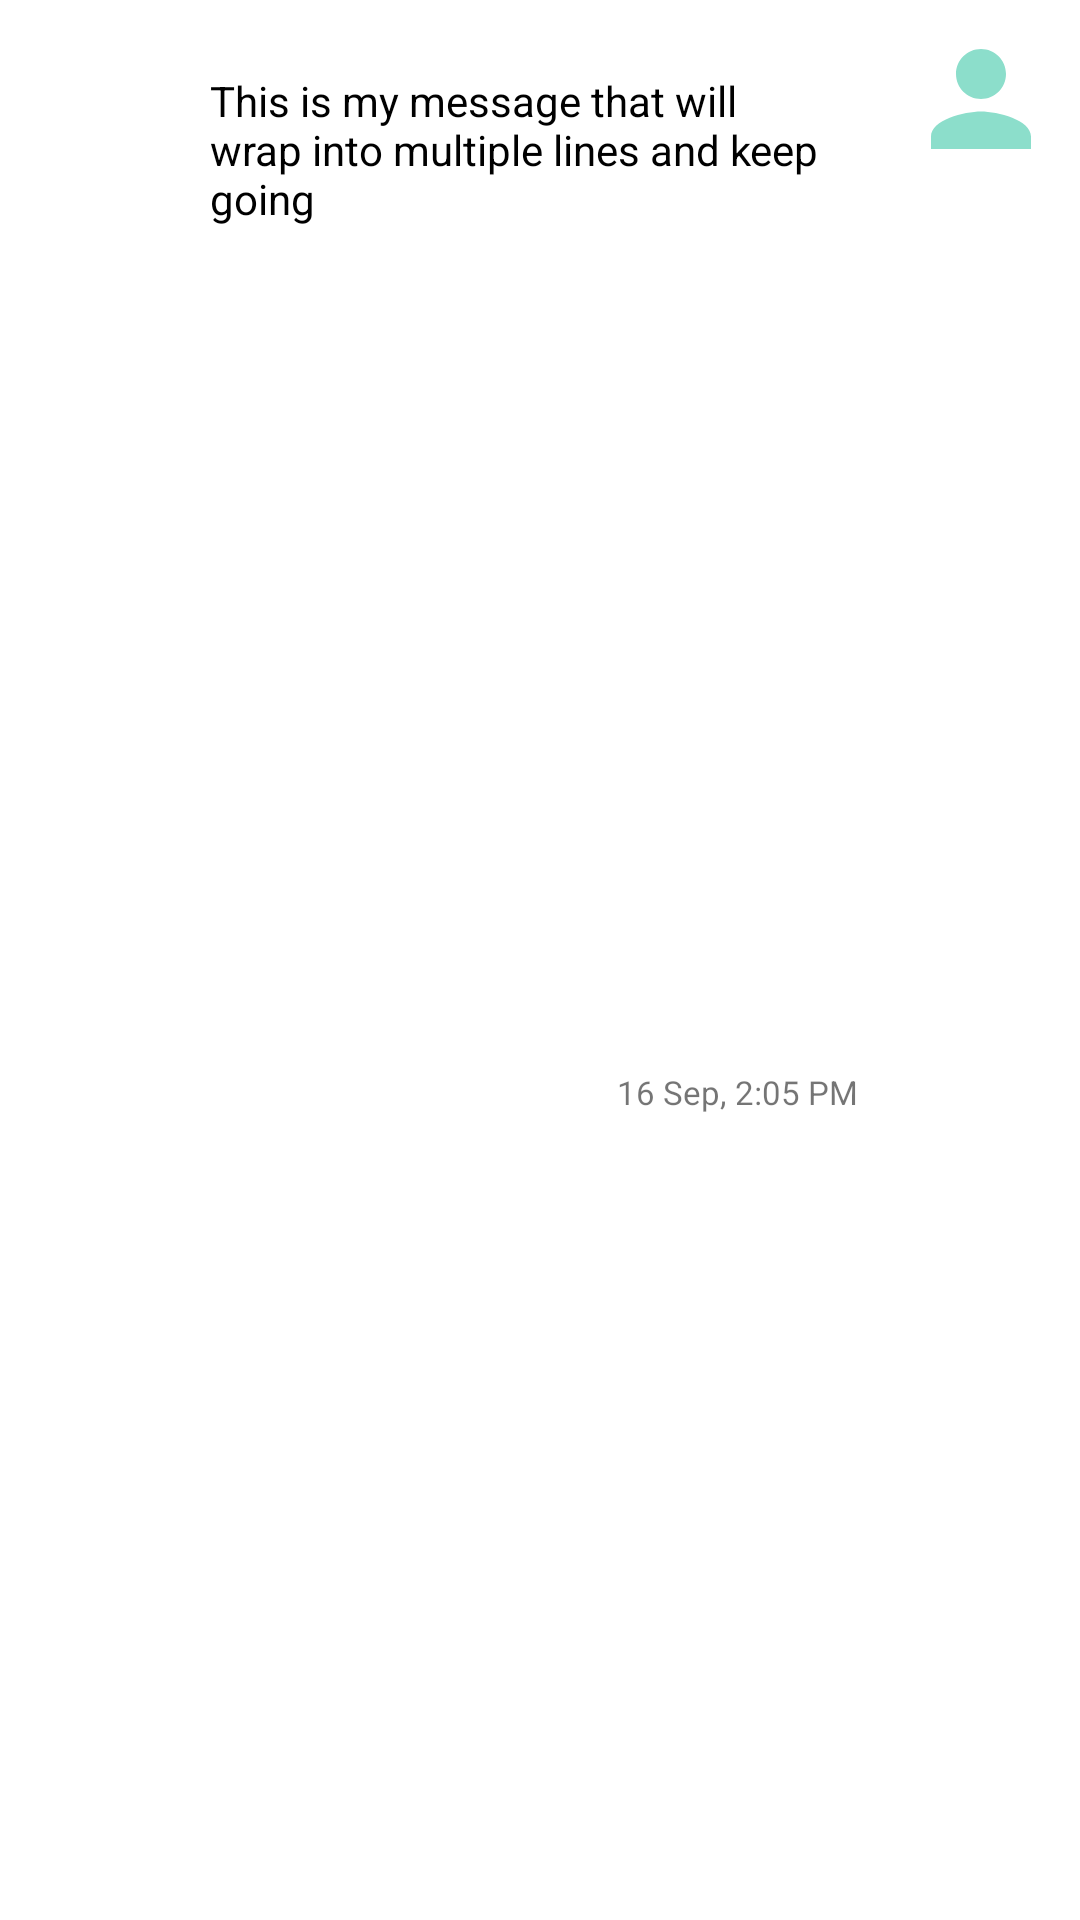

Reconstruct the res/layout file that produces this screen, plus the resources it refers to.
<!-- AndroidManifest.xml: application theme Theme.Line_Interview_Chatbot -->
<!-- res/layout/chat_to_row.xml -->
<?xml version="1.0" encoding="utf-8"?>
<androidx.constraintlayout.widget.ConstraintLayout
    xmlns:android="http://schemas.android.com/apk/res/android"
    xmlns:app="http://schemas.android.com/apk/res-auto"
    xmlns:tools="http://schemas.android.com/tools"
    android:layout_width="match_parent"
    android:layout_height="wrap_content"
    android:layout_marginBottom="12dp">

    <TextView
        android:id="@+id/textview_to_row"
        android:layout_width="wrap_content"
        android:layout_height="wrap_content"
        android:layout_marginEnd="8dp"
        android:layout_marginTop="8dp"
        android:background="@drawable/shape_bg_outgoing_bubble"
        android:maxWidth="240dp"
        android:paddingBottom="8dp"
        android:paddingEnd="20dp"
        android:paddingStart="16dp"
        android:paddingTop="8dp"
        android:text="This is my message that will wrap into multiple lines and keep going"
        android:textColor="@android:color/black"
        app:layout_constraintEnd_toStartOf="@+id/imageview_chat_to_row"
        app:layout_constraintTop_toTopOf="@+id/imageview_chat_to_row"/>

    <TextView
        android:id="@+id/to_msg_time"
        android:layout_width="wrap_content"
        android:layout_height="wrap_content"
        android:layout_marginEnd="8dp"
        android:layout_marginTop="4dp"
        android:text="16 Sep, 2:05 PM"
        android:textSize="11sp"
        app:layout_constraintBottom_toBottomOf="parent"
        app:layout_constraintEnd_toEndOf="@+id/textview_to_row"
        app:layout_constraintTop_toBottomOf="@+id/textview_to_row"/>

    <ImageView
        android:id="@+id/imageview_chat_to_row"
        android:layout_width="50dp"
        android:layout_height="50dp"
        android:src="@drawable/ic_baseline_person_24_green"
        android:layout_marginEnd="8dp"
        android:layout_marginTop="8dp"
        app:layout_constraintEnd_toEndOf="parent"
        app:layout_constraintTop_toTopOf="parent"
        />











</androidx.constraintlayout.widget.ConstraintLayout>
<!-- resources referenced by this layout -->
<resources>
  <!-- drawable ic_baseline_person_24_green (drawable) -->
  <vector android:height="24dp" android:tint="#8CDECB"
      android:viewportHeight="24" android:viewportWidth="24"
      android:width="24dp" xmlns:android="http://schemas.android.com/apk/res/android">
      <path android:fillColor="@android:color/white" android:pathData="M12,12c2.21,0 4,-1.79 4,-4s-1.79,-4 -4,-4 -4,1.79 -4,4 1.79,4 4,4zM12,14c-2.67,0 -8,1.34 -8,4v2h16v-2c0,-2.66 -5.33,-4 -8,-4z"/>
  </vector>
  <!-- drawable shape_bg_outgoing_bubble (drawable) -->
  <?xml version="1.0" encoding="utf-8"?>
  <layer-list xmlns:android="http://schemas.android.com/apk/res/android">
      <item>
          <rotate
              android:fromDegrees="50"
              android:pivotX="100%"
              android:pivotY="0%"
              android:toDegrees="0" >
              <shape android:shape="rectangle" >
                  <solid android:color="@android:color/white"/>
  
              </shape>
          </rotate>
      </item>
      <item android:right="10dp">
          <shape android:shape="rectangle" >
              <solid android:color="@android:color/white"/>
              <corners
                  android:bottomLeftRadius="6dp"
                  android:bottomRightRadius="6dp"
                  android:topLeftRadius="6dp"/>
          </shape>
      </item>
  </layer-list>
  <style name="Theme.Line_Interview_Chatbot" parent="Theme.MaterialComponents.DayNight.DarkActionBar">
          
          <item name="colorPrimary">@color/purple_500</item>
          <item name="colorPrimaryVariant">@color/purple_700</item>
          <item name="colorOnPrimary">@color/white</item>
          
          <item name="colorSecondary">@color/teal_200</item>
          <item name="colorSecondaryVariant">@color/teal_700</item>
          <item name="colorOnSecondary">@color/black</item>
          
          <item name="android:statusBarColor" tools:targetApi="l">?attr/colorPrimaryVariant</item>
          
      </style>
  <!-- not gathered from this repository: default colours our renderer supplied (Android Studio template values) -->
  <color name="purple_500">#FF6200EE</color>
  <color name="purple_700">#FF3700B3</color>
  <color name="teal_200">#FF03DAC5</color>
  <color name="teal_700">#FF018786</color>
  <color name="black">#FF000000</color>
  <color name="white">#FFFFFFFF</color>
</resources>
